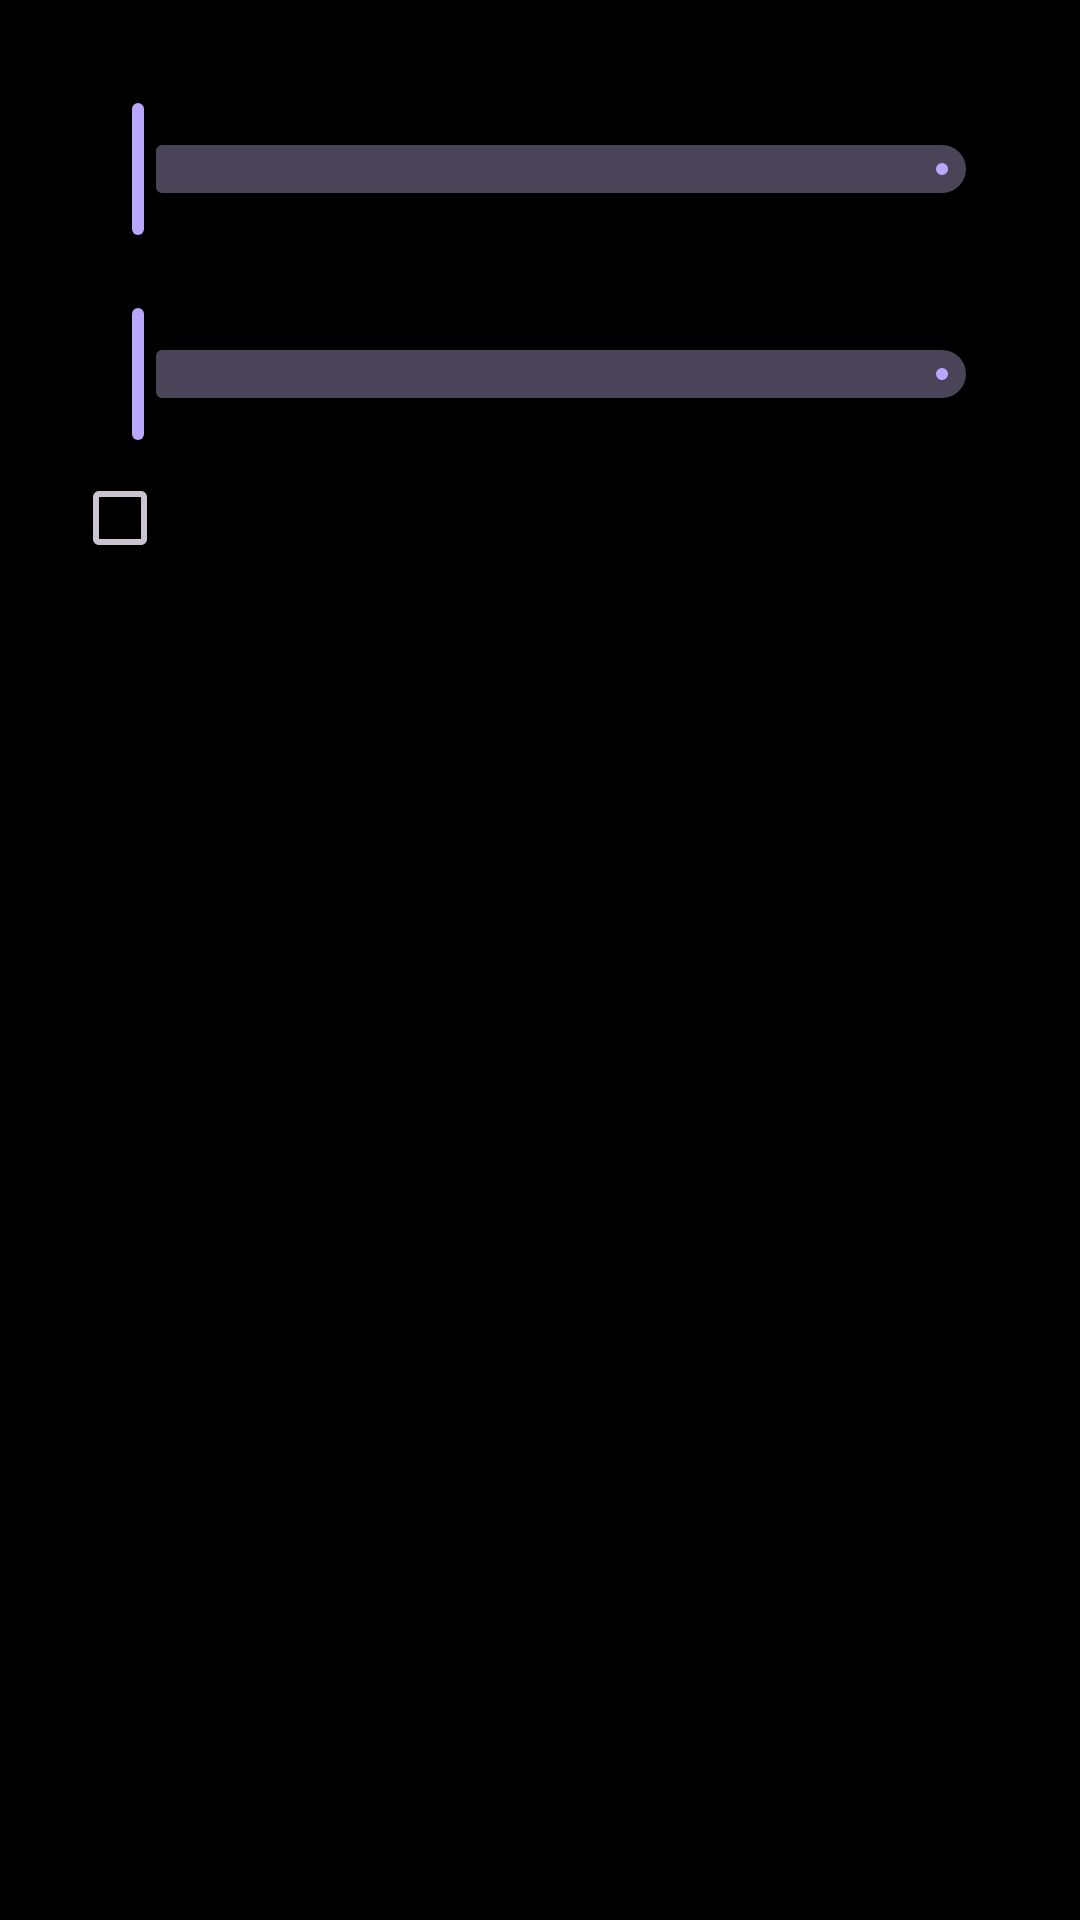

Here is an Android app screen rendered from its layout file. Give the layout XML and the strings, colors and styles it references.
<!-- AndroidManifest.xml: application theme Theme.GenZ.Dark -->
<!-- res/layout/dialog_sliders.xml -->
<?xml version="1.0" encoding="utf-8"?>
<LinearLayout xmlns:android="http://schemas.android.com/apk/res/android"
    xmlns:app="http://schemas.android.com/apk/res-auto"
    android:layout_width="match_parent"
    android:layout_height="wrap_content"
    android:orientation="vertical"
    android:paddingStart="24dp"
    android:paddingTop="12dp"
    android:paddingEnd="24dp">

    <TextView
        android:id="@+id/dlgLabel1"
        android:layout_width="match_parent"
        android:layout_height="wrap_content"
        android:textSize="@dimen/text_15" />

    <com.google.android.material.slider.Slider
        android:id="@+id/dlgSlider1"
        android:layout_width="match_parent"
        android:layout_height="wrap_content"
        android:valueFrom="0"
        android:valueTo="1"
        app:labelBehavior="gone" />

    <TextView
        android:id="@+id/dlgLabel2"
        android:layout_width="match_parent"
        android:layout_height="wrap_content"
        android:textSize="@dimen/text_15" />

    <com.google.android.material.slider.Slider
        android:id="@+id/dlgSlider2"
        android:layout_width="match_parent"
        android:layout_height="wrap_content"
        android:valueFrom="0"
        android:valueTo="1"
        app:labelBehavior="gone" />

    <CheckBox
        android:id="@+id/dlgCheck"
        android:layout_width="match_parent"
        android:layout_height="wrap_content" />
</LinearLayout>
<!-- resources referenced by this layout -->
<resources>
  <dimen name="text_15">15.0sp</dimen>
  <style name="Theme.GenZ.Dark" parent="Theme.Material3.Dark.NoActionBar">
          <item name="colorPrimary">@color/neutral_primary_dark</item>
          <item name="colorSecondary">@color/neutral_primary_dark</item>
          <item name="android:windowBackground">@color/black</item>
      </style>
  <color name="neutral_primary_dark">#B9A6FF</color>
  <color name="black">#FF000000</color>
</resources>
